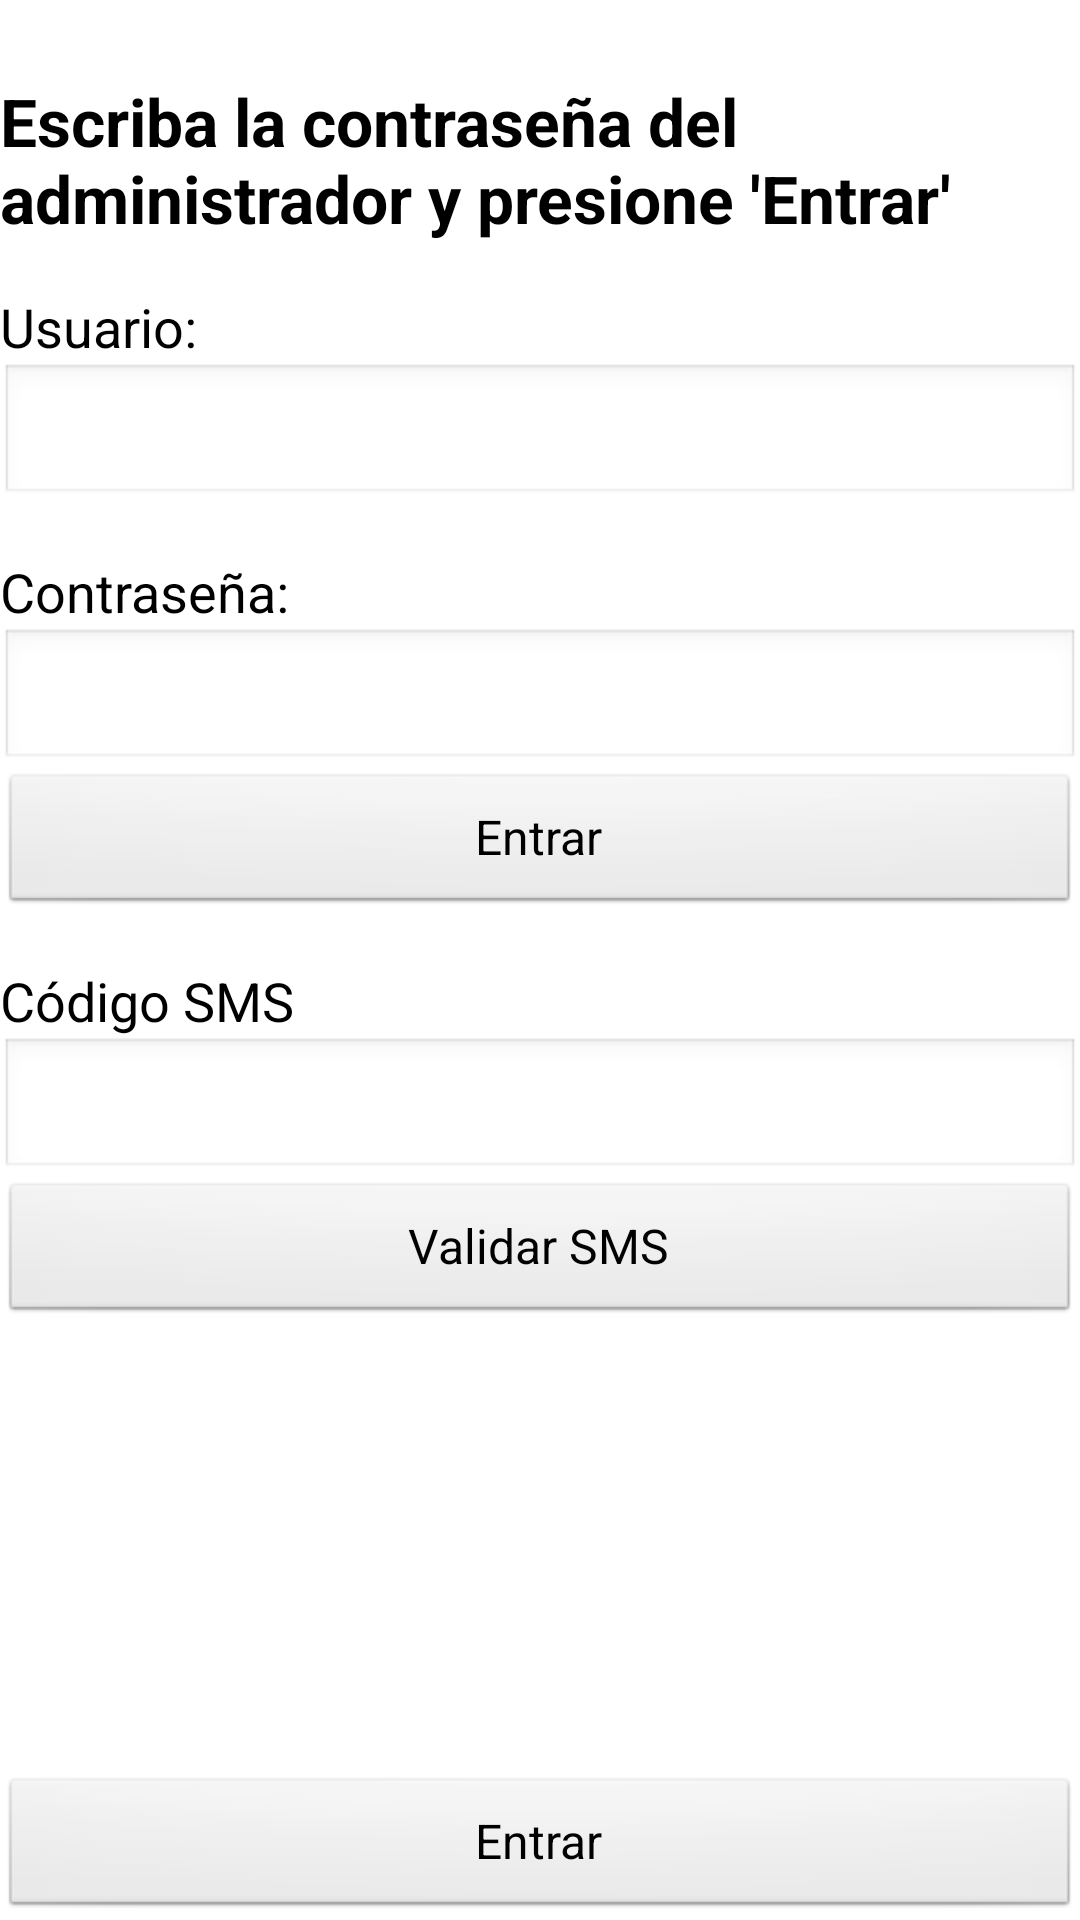

Reconstruct the res/layout file that produces this screen, plus the resources it refers to.
<!-- AndroidManifest.xml: application theme AppTheme -->
<!-- res/layout/p_login.xml -->
<?xml version="1.0" encoding="utf-8"?>
<RelativeLayout xmlns:android="http://schemas.android.com/apk/res/android"
    android:layout_width="match_parent"
    android:layout_height="match_parent"
    android:orientation="vertical" >

    <ScrollView
        android:id="@+id/scrollView1"
        android:layout_width="match_parent"
        android:layout_height="wrap_content"
        android:layout_alignParentTop="true"
        android:fillViewport="true" >

        <RelativeLayout
            android:layout_width="match_parent"
            android:layout_height="413dp" >

            <TextView
                android:id="@+id/tv_msj_login"
                android:layout_width="wrap_content"
                android:layout_height="wrap_content"
                android:layout_alignParentLeft="true"
                android:layout_alignParentTop="true"
                android:background="@color/SteelBlue"
                android:text="@string/str_login_msj_admon"
                android:textAppearance="?android:attr/textAppearanceLarge"
                android:textColor="@color/White"
                android:textStyle="bold" />

            <EditText
                android:id="@+id/et_usuario"
                android:layout_width="match_parent"
                android:layout_height="wrap_content"
                android:layout_below="@+id/tv_usuario"
                android:layout_alignParentLeft="true"
                android:ems="10"
                android:inputType="text"
                android:minHeight="48dp" />

            <TextView
                android:id="@+id/tv_usuario"
                android:layout_width="wrap_content"
                android:layout_height="wrap_content"
                android:layout_alignParentLeft="true"
                android:layout_below="@+id/tv_msj_login"
                android:layout_marginTop="16dp"
                android:text="@string/str_usuario"
                android:textAppearance="?android:attr/textAppearanceMedium" />

            <TextView
                android:id="@+id/tv_contrasena"
                android:layout_width="wrap_content"
                android:layout_height="wrap_content"
                android:layout_below="@+id/et_usuario"
                android:layout_alignParentLeft="true"
                android:layout_marginTop="16dp"
                android:text="@string/str_contrasena"
                android:textAppearance="?android:attr/textAppearanceMedium" />

            <EditText
                android:id="@+id/et_contrasena"
                android:layout_width="match_parent"
                android:layout_height="wrap_content"
                android:layout_below="@+id/tv_contrasena"
                android:layout_alignParentLeft="true"
                android:ems="10"
                android:inputType="numberPassword"
                android:minHeight="48dp" />

            <Button
                android:id="@+id/btnAutenticar"
                style="@style/AppBaseTheme"
                android:layout_width="match_parent"
                android:layout_height="wrap_content"
                android:layout_below="@id/et_contrasena"
                android:layout_weight="1"
                android:text="@string/lbl_entrar" />

            <TextView
                android:id="@+id/lblCodigoSMS"
                android:layout_width="wrap_content"
                android:layout_height="wrap_content"
                android:layout_alignParentStart="true"
                android:layout_below="@+id/btnAutenticar"
                android:layout_marginTop="16dp"
                android:text="Código SMS"
                android:textAppearance="?android:attr/textAppearanceMedium" />

            <EditText
                android:id="@+id/txtCodigoSMS"
                android:layout_width="match_parent"
                android:layout_height="wrap_content"
                android:layout_below="@+id/lblCodigoSMS"
                android:layout_alignParentStart="true"
                android:ems="10"
                android:inputType="number" />

            <Button
                android:id="@+id/btnValidarSMS"
                style="@style/AppBaseTheme"
                android:layout_width="match_parent"
                android:layout_height="wrap_content"
                android:layout_below="@id/txtCodigoSMS"
                android:text="Validar SMS" />
        </RelativeLayout>
    </ScrollView>

   <LinearLayout
       android:layout_width="wrap_content"
       android:layout_height="wrap_content"
       android:layout_alignParentBottom="true"
       android:layout_alignParentLeft="true"
       android:layout_alignParentRight="true" >

       <Button
           android:id="@+id/b_entrar"
           style="@style/AppBaseTheme"
           android:layout_width="wrap_content"
           android:layout_height="wrap_content"
           android:onClick="entrar"
           android:layout_weight="1"
           android:text="@string/lbl_entrar" />
   </LinearLayout>

</RelativeLayout>
<!-- resources referenced by this layout -->
<resources>
  <string name="lbl_entrar">Entrar</string>
  <string name="str_contrasena">Contraseña:</string>
  <string name="str_login_msj_admon">\nEscriba la contraseña del administrador y presione \'Entrar\'</string>
  <string name="str_usuario">Usuario:</string>
  <style name="AppBaseTheme" parent="android:Theme.Light">
          
      </style>
  <style name="AppTheme" parent="AppBaseTheme">
          
      </style>
</resources>
